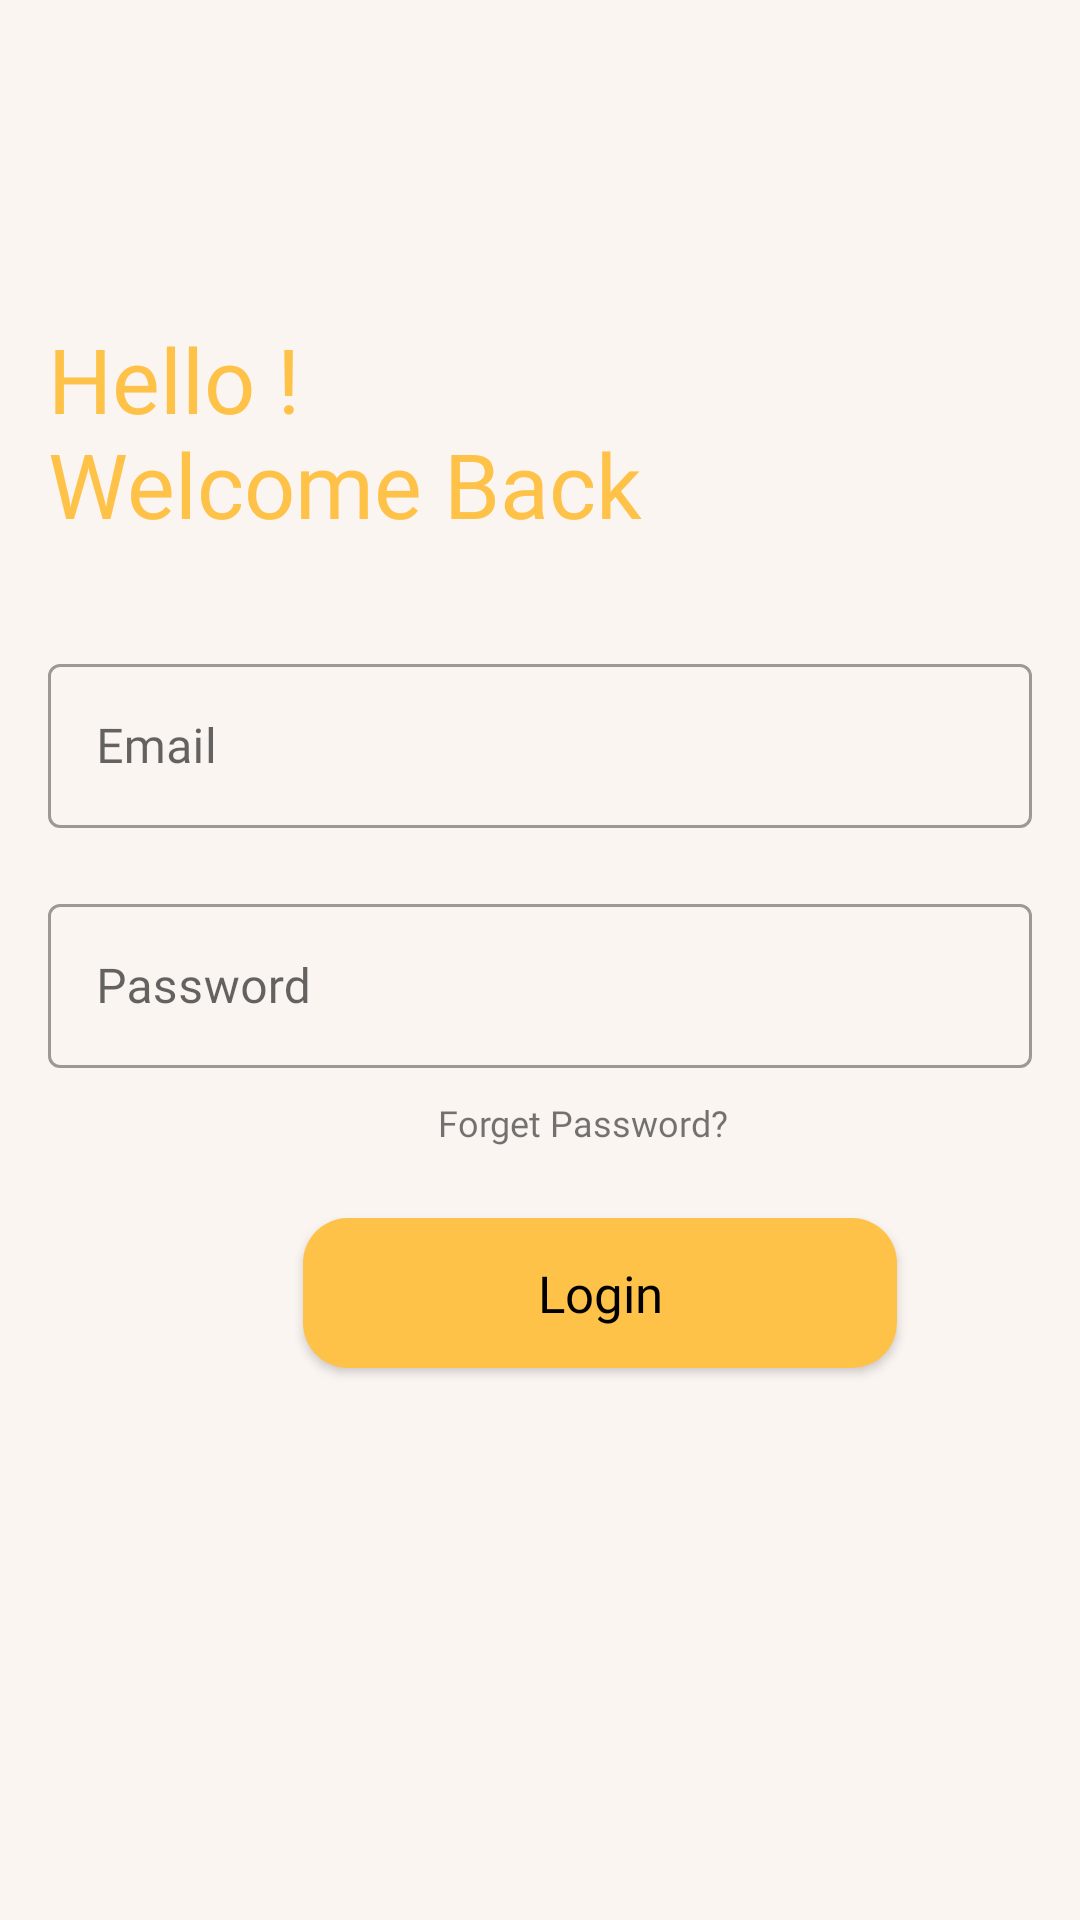

This screen was rendered from an Android layout file. Write that file and the resources it references.
<!-- AndroidManifest.xml: application theme Theme.Project -->
<!-- res/layout/activity_staff_login.xml -->
<?xml version="1.0" encoding="utf-8"?>
<androidx.coordinatorlayout.widget.CoordinatorLayout xmlns:android="http://schemas.android.com/apk/res/android"
    android:layout_width="match_parent"
    android:layout_height="match_parent"
    android:background="#FBF5F2"
    android:orientation="vertical"
    android:padding="16dp">


    
    <ImageView
        android:id="@+id/backTeacherImageView"
        android:layout_width="wrap_content"
        android:layout_height="wrap_content"
        android:layout_marginTop="30dp"

        android:src="@drawable/back_arrow"/>

    <TextView
        android:id="@+id/textView"
        android:layout_width="wrap_content"
        android:layout_height="wrap_content"
        android:layout_marginTop="90dp"

        android:textSize="30dp"
        android:textColor="@color/yellow_200"


        android:fontFamily="@font/poppins_bold"
        android:text="Hello !" />

    <TextView
        android:id="@+id/textView2"
        android:layout_width="261dp"
        android:layout_height="wrap_content"

        android:layout_marginTop="125dp"
        android:fontFamily="@font/poppins_bold"
        android:text="Welcome Back"
        android:textColor="@color/yellow_200"
        android:textSize="30dp" />




















    <com.google.android.material.textfield.TextInputLayout
        android:id="@+id/emailTextInputLayout"
        style="@style/Widget.MaterialComponents.TextInputLayout.OutlinedBox"
        android:layout_width="match_parent"
        android:layout_height="60dp"



        android:layout_marginTop="200dp"

        >


        <com.google.android.material.textfield.TextInputEditText
            android:id="@+id/emailTextInputEditText"
            android:layout_width="match_parent"
            android:layout_height="wrap_content"
            android:layout_marginTop="10dp"
            android:fontFamily="@font/poppins_regular"
            android:hint="@string/email"
            android:inputType="textEmailAddress"
            android:lines="1"
            android:maxLength="30"
            android:textColor="#778293"


            />

    </com.google.android.material.textfield.TextInputLayout>




    <com.google.android.material.textfield.TextInputLayout
        android:id="@+id/passwordTextInputLayout"
        style="@style/Widget.MaterialComponents.TextInputLayout.OutlinedBox"
        android:layout_width="match_parent"
        android:layout_height="60dp"



        android:layout_marginTop="280dp"

        >


        <com.google.android.material.textfield.TextInputEditText
            android:id="@+id/passwordTextInputEditText"
            android:layout_width="match_parent"
            android:layout_height="wrap_content"
            android:layout_marginTop="10dp"
            android:fontFamily="@font/poppins_regular"
            android:textColor="#778293"
            android:hint="@string/password"
            android:maxLength="16"
            android:inputType="textPassword"





            />

    </com.google.android.material.textfield.TextInputLayout>


    <TextView
        android:layout_width="wrap_content"
        android:layout_height="wrap_content"
        android:layout_marginTop="350dp"
        android:text="Forget Password?"
        android:id="@+id/forgetPassView"
        android:layout_marginLeft="130dp"
        android:textSize="12dp"
        android:fontFamily="@font/poppins_regular"
        />


    <androidx.appcompat.widget.AppCompatButton
        style="@android:style/Widget.Button"
        android:id="@+id/loginButton"
        android:layout_width="198dp"
        android:layout_height="50dp"
        android:background="@drawable/round_btn"
        android:fontFamily="@font/poppin_semibold"
        android:text="@string/login"
        android:textSize="17dp"
        android:layout_marginLeft="85dp"
        android:layout_marginTop="390dp"
         />














</androidx.coordinatorlayout.widget.CoordinatorLayout>
<!-- resources referenced by this layout -->
<resources>
  <color name="yellow_200">#FFC248</color>
  <!-- drawable round_btn (drawable) -->
  <?xml version="1.0" encoding="utf-8"?>
  <selector xmlns:android="http://schemas.android.com/apk/res/android">
  <item>
          <shape android:shape="rectangle">
              <corners android:radius="15dp"/>
              <solid android:color="@color/yellow_200"/>
  
          </shape>
  
  </item>
  
  </selector>
  <string name="email">Email</string>
  <string name="login">Login</string>
  <string name="password">Password</string>
  <string name="sign_up">Sign Up</string>
  <style name="Theme.Project" parent="Theme.MaterialComponents.DayNight.NoActionBar">
          
          <item name="colorPrimary">@color/background_color</item>
          <item name="colorPrimaryVariant">@color/background_700</item>
          <item name="colorOnPrimary">@color/white</item>
          
          <item name="colorSecondary">@color/teal_200</item>
          <item name="colorSecondaryVariant">@color/grey</item>
          <item name="colorOnSecondary">@color/black</item>
          
          <item name="android:statusBarColor" tools:targetApi="32">?attr/colorPrimaryVariant</item>
          
      </style>
  <color name="background_color">#FFC248</color>
  <color name="background_700">#1D1617</color>
  <color name="white">#FFFFFFFF</color>
  <color name="teal_200">#FF03DAC5</color>
  <color name="grey">#778293</color>
  <color name="black">#1D1617</color>
</resources>
